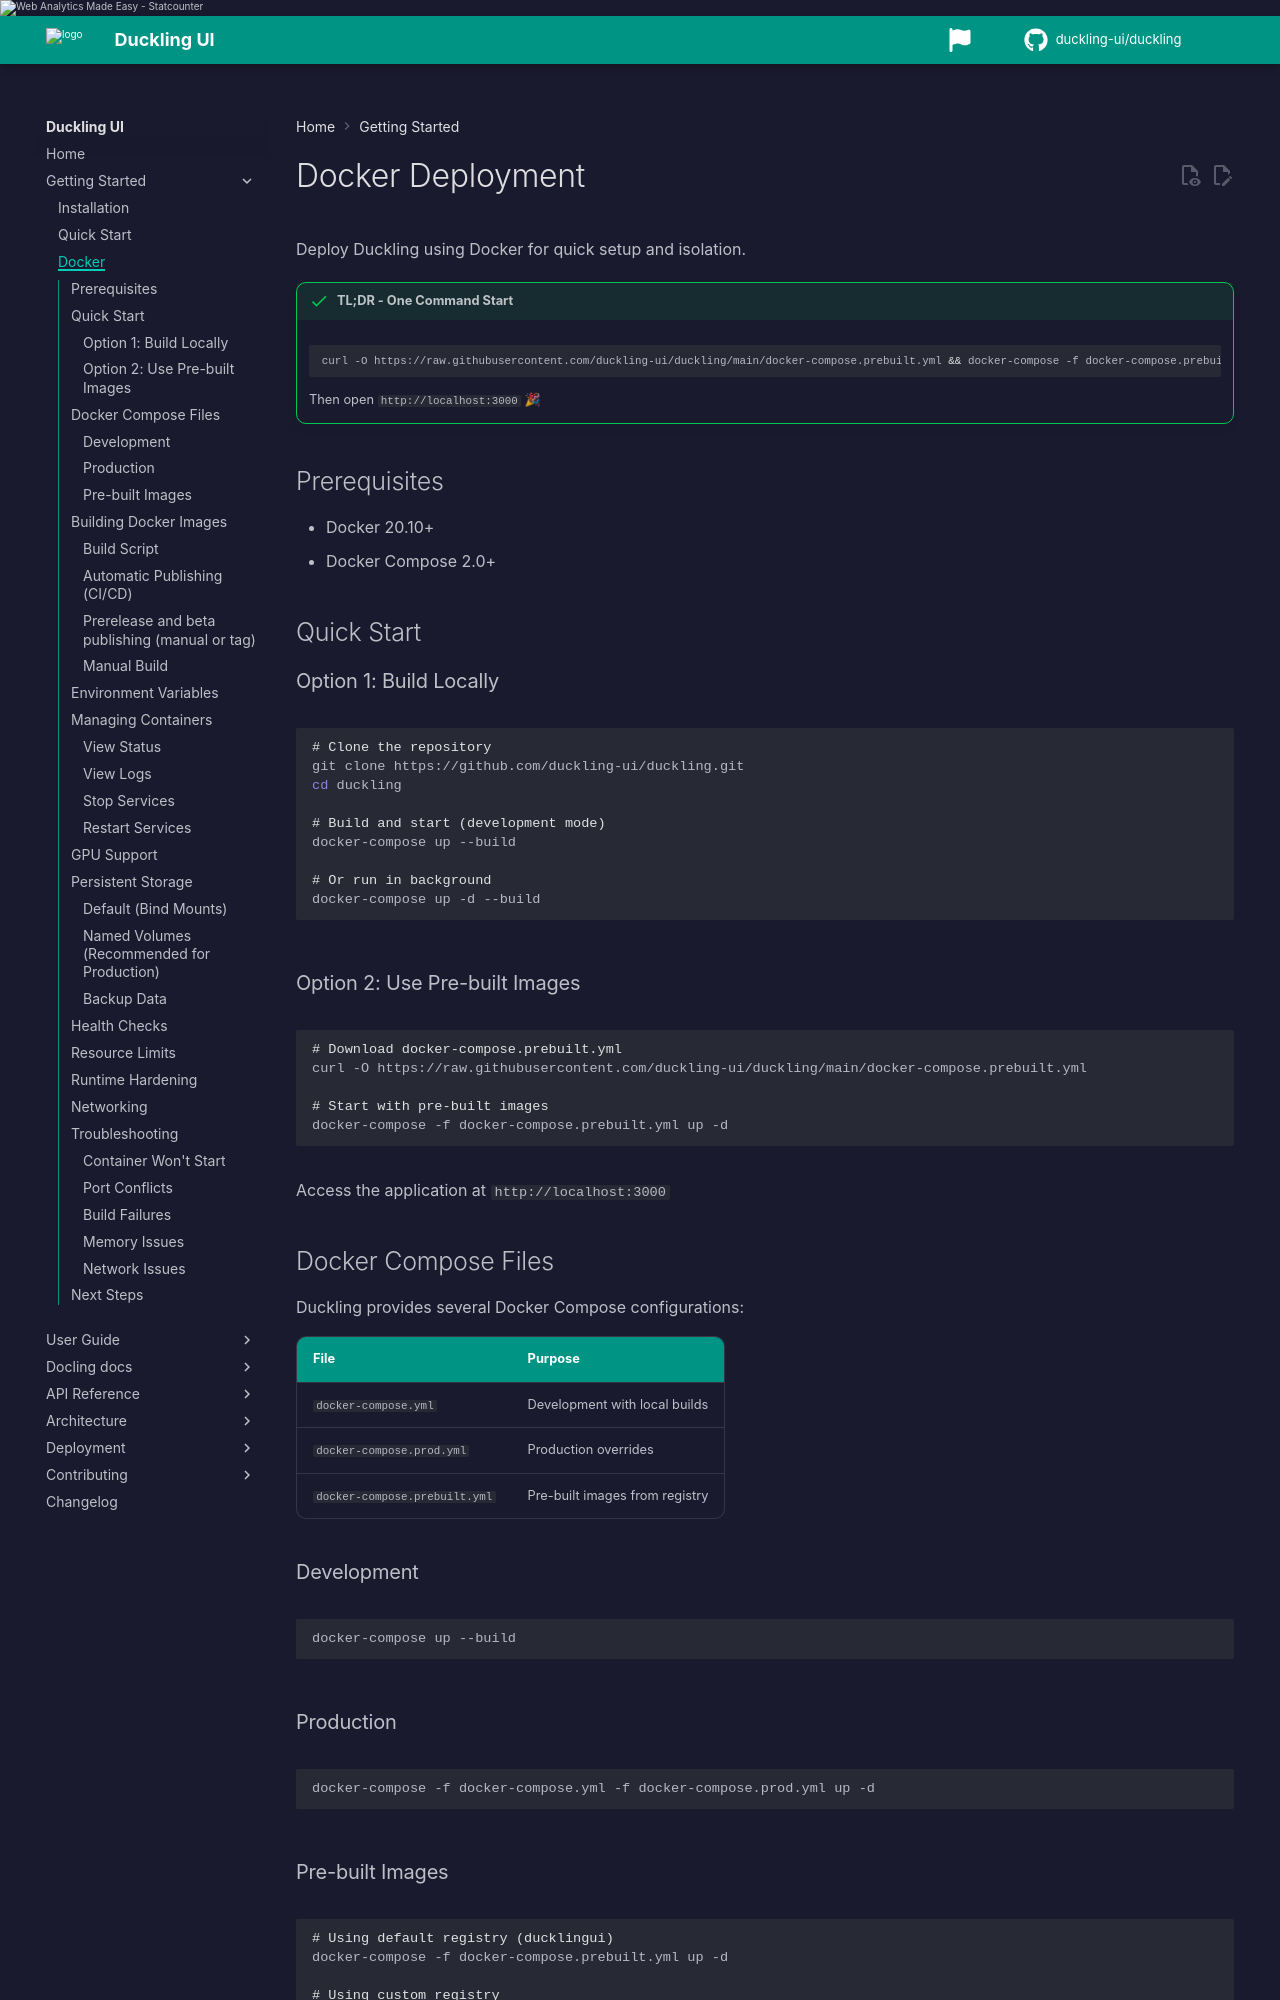

repository: duckling-ui/duckling · page: 0.0.14-doclang-beta.4/getting-started/docker/index.html · generator: mkdocs

# Docker Deployment

Deploy Duckling using Docker for quick setup and isolation.

!!! success "TL;DR - One Command Start"
    ```bash
    curl -O https://raw.githubusercontent.com/duckling-ui/duckling/main/docker-compose.prebuilt.yml && docker-compose -f docker-compose.prebuilt.yml up -d
    ```
    Then open `http://localhost:3000` 🎉

## Prerequisites

- Docker 20.10+
- Docker Compose 2.0+

## Quick Start

### Option 1: Build Locally

```bash
# Clone the repository
git clone https://github.com/duckling-ui/duckling.git
cd duckling

# Build and start (development mode)
docker-compose up --build

# Or run in background
docker-compose up -d --build
```

### Option 2: Use Pre-built Images

```bash
# Download docker-compose.prebuilt.yml
curl -O https://raw.githubusercontent.com/duckling-ui/duckling/main/docker-compose.prebuilt.yml

# Start with pre-built images
docker-compose -f docker-compose.prebuilt.yml up -d
```

Access the application at `http://localhost:3000`

## Docker Compose Files

Duckling provides several Docker Compose configurations:

| File | Purpose |
|------|---------|
| `docker-compose.yml` | Development with local builds |
| `docker-compose.prod.yml` | Production overrides |
| `docker-compose.prebuilt.yml` | Pre-built images from registry |

### Development

```bash
docker-compose up --build
```

### Production

```bash
docker-compose -f docker-compose.yml -f docker-compose.prod.yml up -d
```

Production compose sets `DUCKLING_LOG_FORMAT=json` and includes hardened container defaults. Optional server config:

```bash
export DUCKLING_CONFIG_FILE=/path/to/duckling-server.yaml
export DUCKLING_API_KEY=your-secret-key
```

### Redis and worker services

Default `docker-compose.yml` defines optional distributed-deployment scaffolding:

| Service | Purpose |
|---------|---------|
| `redis` | Queue backend for RQ orchestration mode |
| `rq-worker` | Runs `python worker.py --engine rq` (standby until worker integration completes) |

Set orchestration mode with `DUCKLING_ENGINE_KIND=local|rq|ray`. The API container runs conversions in-process by default (`local`). See [Server Configuration](../deployment/server-config.md) and [Scaling](../deployment/scaling.md).

Ray and docling-jobkit are **not** in the default image; install `backend/requirements-orchestration.txt` when using Ray mode.
